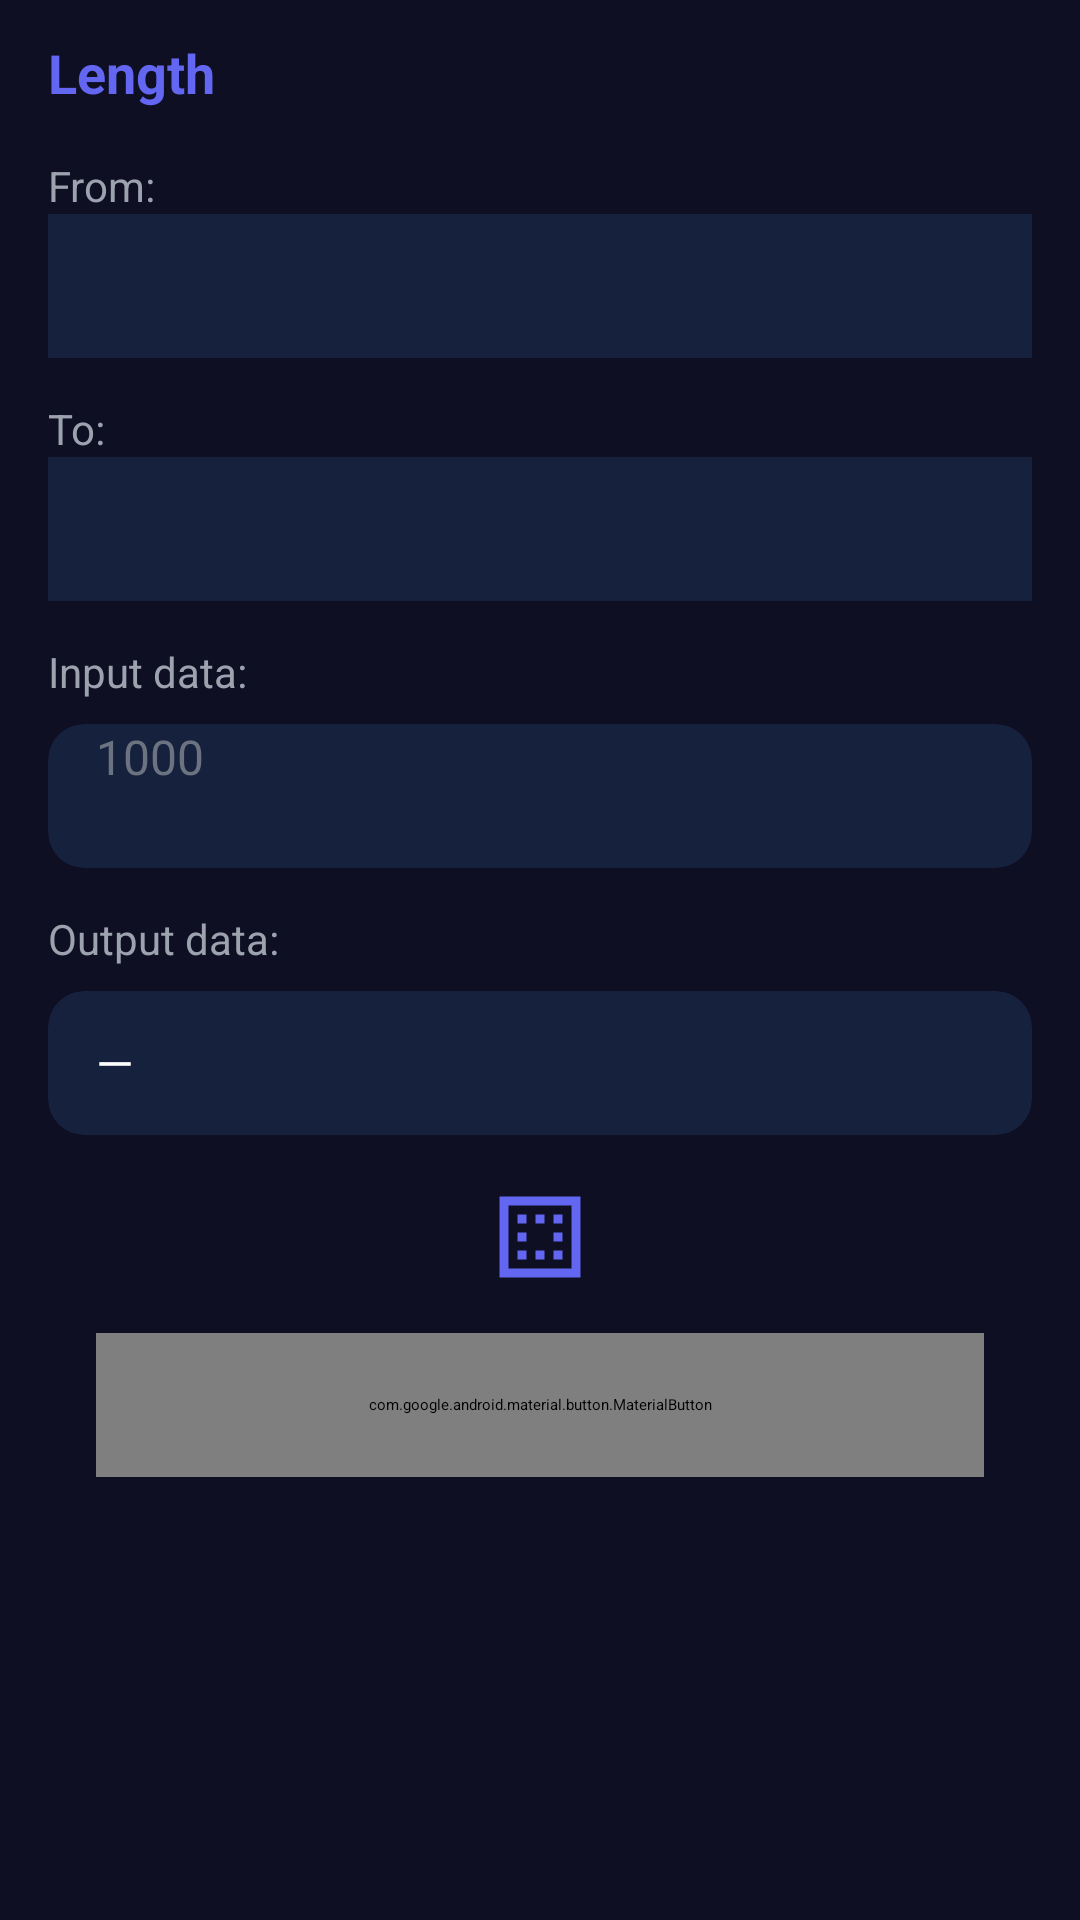

Produce the Android XML layout that renders to this screen, including the resource entries it uses.
<!-- AndroidManifest.xml: application theme MyAppTheme -->
<!-- res/layout/activity_converter.xml -->
<?xml version="1.0" encoding="utf-8"?>
<androidx.constraintlayout.widget.ConstraintLayout xmlns:android="http://schemas.android.com/apk/res/android"
    xmlns:app="http://schemas.android.com/apk/res-auto"
    xmlns:tools="http://schemas.android.com/tools"
    android:id="@+id/main"
    android:layout_width="match_parent"
    android:layout_height="match_parent"
    android:background="@color/background_dark"
    android:fitsSystemWindows="true"
    tools:context=".ConverterActivity">

    
    <androidx.appcompat.widget.Toolbar
        android:id="@+id/toolbar"
        android:layout_width="0dp"
        android:layout_height="?attr/actionBarSize"
        android:background="@color/background_dark"
        app:titleTextColor="@color/primary_blue"
        app:navigationIcon="@drawable/ic_back"
        app:layout_constraintTop_toTopOf="parent"
        app:layout_constraintStart_toStartOf="parent"
        app:layout_constraintEnd_toEndOf="parent"
        tools:title="Length" />

    
    <TextView
        android:id="@+id/tvTitle"
        android:layout_width="wrap_content"
        android:layout_height="wrap_content"
        android:text="Length"
        android:textColor="@color/primary_blue"
        android:textSize="18sp"
        android:textStyle="bold"
        app:layout_constraintTop_toBottomOf="@id/toolbar"
        app:layout_constraintStart_toStartOf="parent"
        android:layout_marginStart="16dp"
        android:layout_marginTop="12dp" />

    
    <TextView
        android:id="@+id/tvFromLabel"
        android:layout_width="wrap_content"
        android:layout_height="wrap_content"
        android:text="@string/from"
        android:textColor="@color/text_secondary"
        android:textSize="14sp"
        app:layout_constraintTop_toBottomOf="@id/tvTitle"
        app:layout_constraintStart_toStartOf="parent"
        android:layout_marginStart="16dp"
        android:layout_marginTop="16dp" />

    
    <Spinner
        android:id="@+id/spFrom"
        android:layout_width="0dp"
        android:layout_height="48dp"
        android:layout_marginStart="16dp"
        android:layout_marginEnd="16dp"
        android:background="@color/card_background"
        android:paddingStart="12dp"
        android:paddingEnd="12dp"
        app:layout_constraintTop_toBottomOf="@id/tvFromLabel"
        app:layout_constraintStart_toStartOf="parent"
        app:layout_constraintEnd_toEndOf="parent"
        tools:listitem="@layout/spinner_item" />

    
    <TextView
        android:id="@+id/tvToLabel"
        android:layout_width="wrap_content"
        android:layout_height="wrap_content"
        android:text="@string/to"
        android:textColor="@color/text_secondary"
        android:textSize="14sp"
        app:layout_constraintTop_toBottomOf="@id/spFrom"
        app:layout_constraintStart_toStartOf="parent"
        android:layout_marginStart="16dp"
        android:layout_marginTop="14dp" />

    
    <Spinner
        android:id="@+id/spTo"
        android:layout_width="0dp"
        android:layout_height="48dp"
        android:layout_marginStart="16dp"
        android:layout_marginEnd="16dp"
        android:background="@color/card_background"
        android:paddingStart="12dp"
        android:paddingEnd="12dp"
        app:layout_constraintTop_toBottomOf="@id/tvToLabel"
        app:layout_constraintStart_toStartOf="parent"
        app:layout_constraintEnd_toEndOf="parent"
        tools:listitem="@layout/spinner_item" />

    
    <TextView
        android:id="@+id/tvInputLabel"
        android:layout_width="wrap_content"
        android:layout_height="wrap_content"
        android:text="@string/input_data"
        android:textColor="@color/text_secondary"
        android:textSize="14sp"
        app:layout_constraintTop_toBottomOf="@id/spTo"
        app:layout_constraintStart_toStartOf="parent"
        android:layout_marginStart="16dp"
        android:layout_marginTop="14dp" />

    
    <androidx.cardview.widget.CardView
        android:id="@+id/cardInput"
        android:layout_width="0dp"
        android:layout_height="wrap_content"
        android:layout_marginStart="16dp"
        android:layout_marginEnd="16dp"
        android:layout_marginTop="8dp"
        app:cardBackgroundColor="@color/card_background"
        app:cardCornerRadius="12dp"
        app:cardElevation="0dp"
        app:layout_constraintTop_toBottomOf="@id/tvInputLabel"
        app:layout_constraintStart_toStartOf="parent"
        app:layout_constraintEnd_toEndOf="parent">

        <EditText
            android:id="@+id/etInput"
            android:layout_width="match_parent"
            android:layout_height="48dp"
            android:background="@android:color/transparent"
            android:hint="@string/input_hint"
            android:inputType="numberSigned|numberDecimal"
            android:paddingStart="16dp"
            android:paddingEnd="16dp"
            android:textColor="@color/text_primary"
            android:textColorHint="@color/text_hint"
            android:textSize="16sp" />
    </androidx.cardview.widget.CardView>

    
    <TextView
        android:id="@+id/tvOutputLabel"
        android:layout_width="wrap_content"
        android:layout_height="wrap_content"
        android:text="@string/output_data"
        android:textColor="@color/text_secondary"
        android:textSize="14sp"
        app:layout_constraintTop_toBottomOf="@id/cardInput"
        app:layout_constraintStart_toStartOf="parent"
        android:layout_marginStart="16dp"
        android:layout_marginTop="14dp" />

    
    <androidx.cardview.widget.CardView
        android:id="@+id/cardOutput"
        android:layout_width="0dp"
        android:layout_height="wrap_content"
        android:layout_marginStart="16dp"
        android:layout_marginEnd="16dp"
        android:layout_marginTop="8dp"
        app:cardBackgroundColor="@color/card_background"
        app:cardCornerRadius="12dp"
        app:cardElevation="0dp"
        app:layout_constraintTop_toBottomOf="@id/tvOutputLabel"
        app:layout_constraintStart_toStartOf="parent"
        app:layout_constraintEnd_toEndOf="parent">

        <TextView
            android:id="@+id/tvOutput"
            android:layout_width="match_parent"
            android:layout_height="48dp"
            android:gravity="center_vertical"
            android:paddingStart="16dp"
            android:paddingEnd="16dp"
            android:text="—"
            android:textColor="@color/text_primary"
            android:textSize="16sp" />
    </androidx.cardview.widget.CardView>

    
    <ImageView
        android:id="@+id/btnSwap"
        android:layout_width="36dp"
        android:layout_height="36dp"
        android:src="@drawable/ic_density"
        app:tint="@color/primary_blue"
        app:layout_constraintTop_toBottomOf="@id/cardOutput"
        app:layout_constraintStart_toStartOf="parent"
        app:layout_constraintEnd_toEndOf="parent"
        android:layout_marginTop="16dp"
        tools:ignore="ContentDescription" />

    
    <com.google.android.material.button.MaterialButton
        android:id="@+id/btnResult"
        android:layout_width="0dp"
        android:layout_height="48dp"
        android:layout_marginStart="32dp"
        android:layout_marginEnd="32dp"
        android:layout_marginTop="14dp"
        android:text="@string/result"
        app:layout_constraintTop_toBottomOf="@id/btnSwap"
        app:layout_constraintStart_toStartOf="parent"
        app:layout_constraintEnd_toEndOf="parent" />

    
    <TextView
        android:id="@+id/tvResult"
        android:layout_width="0dp"
        android:layout_height="wrap_content"
        android:layout_marginStart="16dp"
        android:layout_marginEnd="16dp"
        android:layout_marginTop="12dp"
        android:textColor="@color/text_secondary"
        android:textSize="14sp"
        app:layout_constraintTop_toBottomOf="@id/btnResult"
        app:layout_constraintStart_toStartOf="parent"
        app:layout_constraintEnd_toEndOf="parent"
        tools:text="Result: 1000 meter = 1 kilometer" />

</androidx.constraintlayout.widget.ConstraintLayout>
<!-- res/layout/spinner_item.xml (included above) -->
<?xml version="1.0" encoding="utf-8"?>
<TextView xmlns:android="http://schemas.android.com/apk/res/android"
    android:layout_width="match_parent"
    android:layout_height="wrap_content"
    android:minHeight="48dp"
    android:paddingStart="16dp"
    android:paddingEnd="16dp"
    android:paddingTop="14dp"
    android:paddingBottom="14dp"
    android:gravity="center_vertical"
    android:textSize="16sp"
    android:textColor="@color/text_primary"
    android:background="@color/card_background"
    android:ellipsize="end"
    android:singleLine="true" />
<!-- resources referenced by this layout -->
<resources>
  <color name="background_dark">#0F0F23</color>
  <color name="card_background">#16213E</color>
  <color name="primary_blue">#6366F1</color>
  <color name="text_hint">#6B7280</color>
  <color name="text_primary">#FFFFFF</color>
  <color name="text_secondary">#9CA3AF</color>
  <!-- drawable ic_density (drawable) -->
  <?xml version="1.0" encoding="utf-8"?>
  <vector xmlns:android="http://schemas.android.com/apk/res/android"
      android:width="24dp"
      android:height="24dp"
      android:viewportWidth="24"
      android:viewportHeight="24">
      <path
          android:fillColor="@color/primary_blue"
          android:pathData="M3,3v18h18V3H3zM19,19H5V5h14V19z"/>
      <path
          android:fillColor="@color/primary_blue"
          android:pathData="M7,7h2v2H7z"/>
      <path
          android:fillColor="@color/primary_blue"
          android:pathData="M11,7h2v2h-2z"/>
      <path
          android:fillColor="@color/primary_blue"
          android:pathData="M15,7h2v2h-2z"/>
      <path
          android:fillColor="@color/primary_blue"
          android:pathData="M7,11h2v2H7z"/>
      <path
          android:fillColor="@color/primary_blue"
          android:pathData="M15,11h2v2h-2z"/>
      <path
          android:fillColor="@color/primary_blue"
          android:pathData="M7,15h2v2H7z"/>
      <path
          android:fillColor="@color/primary_blue"
          android:pathData="M11,15h2v2h-2z"/>
      <path
          android:fillColor="@color/primary_blue"
          android:pathData="M15,15h2v2h-2z"/>
  </vector>
  <string name="from">From:</string>
  <string name="input_data">Input data:</string>
  <string name="input_hint">1000</string>
  <string name="output_data">Output data:</string>
  <string name="result">Result</string>
  <string name="to">To:</string>
  <color name="primary_blue_dark">#4338CA</color>
  <color name="white">#FFFFFF</color>
  <color name="primary_blue_light">#818CF8</color>
  <color name="status_bar">#0F0F23</color>
  <style name="CustomButton" parent="Widget.Material3.Button">
          <item name="android:background">@color/primary_blue</item>
          <item name="android:textColor">@color/white</item>
          <item name="android:textAllCaps">false</item>
          <item name="cornerRadius">24dp</item>
          <item name="android:elevation">0dp</item>
          <item name="android:stateListAnimator">@null</item>
      </style>
  <style name="CustomCard" parent="Widget.Material3.CardView.Elevated">
          <item name="cardBackgroundColor">@color/card_background</item>
          <item name="cardCornerRadius">16dp</item>
          <item name="cardElevation">0dp</item>
          <item name="android:foreground">?attr/selectableItemBackground</item>
      </style>
</resources>
